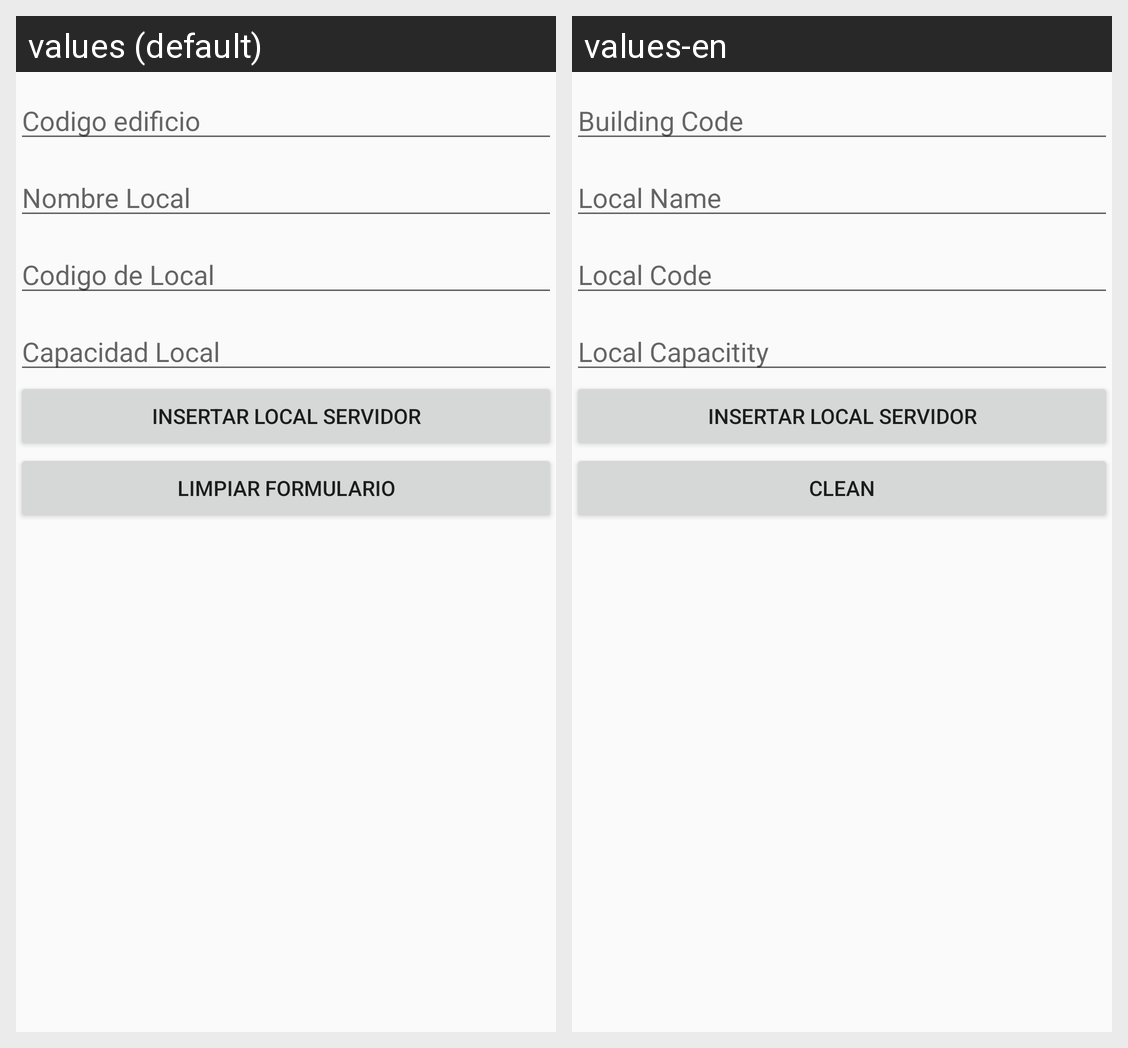

This grid shows one Android layout under two languages. Give, for every string resource on the screen, its name, the default text and each shown locale's text.
Android screen res/layout/activity_local_insertar_wbs.xml rendered under 2 locales, left to right: values (default), values-en. Device: Nexus 5 (rendered at 1080×1920; each locale shown at half size, 540×960, under a caption strip naming it); theme AppTheme.
Strings drawn on this screen, with the default value and each locale's value (text and hints the layout hard-codes, and strings that could not be matched under every locale, appear in the picture but are not listed):

codigoedificiolocal
  values: Codigo edificio
  values-en: Building Code

nombrelocal
  values: Nombre Local
  values-en: Local Name

codigolocal
  values: Codigo de Local
  values-en: Local Code

capacidadlocal
  values: Capacidad Local
  values-en: Local Capacitity

limpiar
  values: Limpiar Formulario
  values-en: Clean
